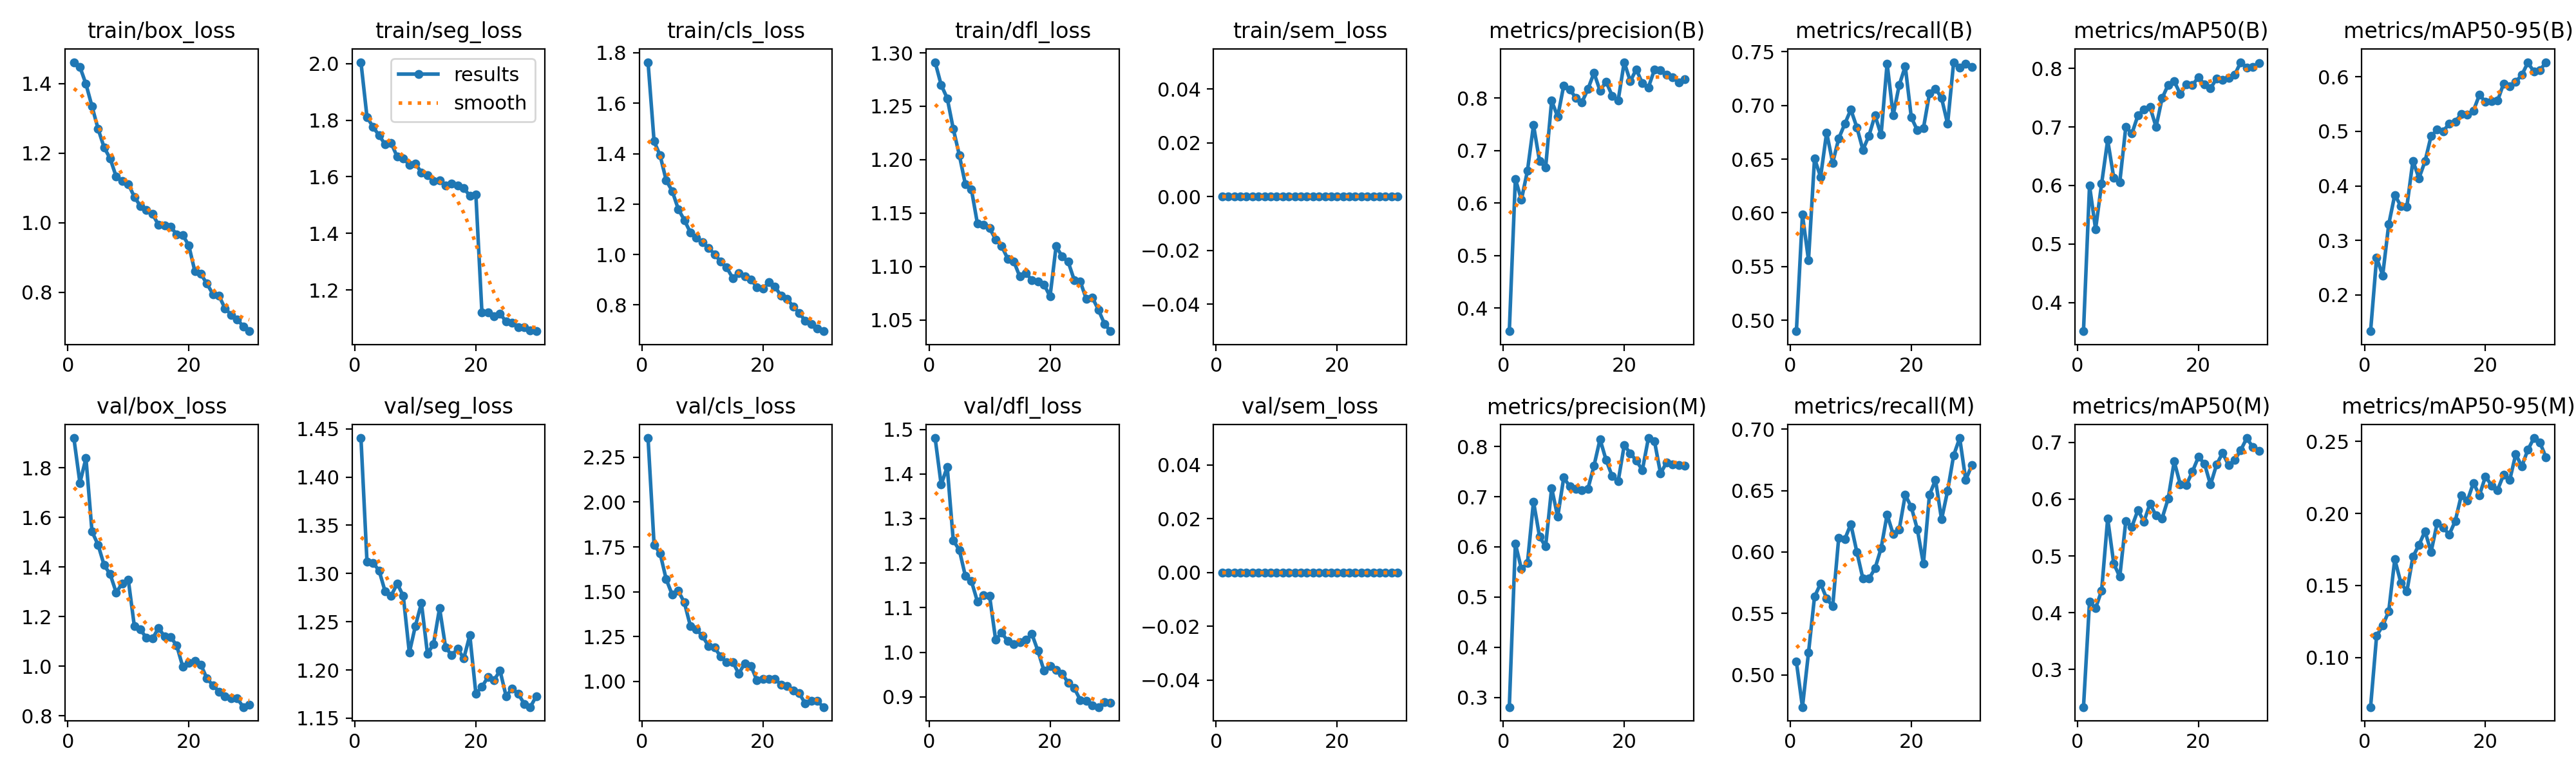

Data behind this chart, as committed beside it:
epoch, time, train/box_loss, train/seg_loss, train/cls_loss, train/dfl_loss, train/sem_loss, metrics/precision(B), metrics/recall(B), metrics/mAP50(B), metrics/mAP50-95(B), metrics/precision(M), metrics/recall(M), metrics/mAP50(M), metrics/mAP50-95(M), val/box_loss, val/seg_loss, val/cls_loss, val/dfl_loss, val/sem_loss, lr/pg0, lr/pg1, lr/pg2
1, 341.8, 1.462, 2.005, 1.763, 1.291, 0, 0.3556, 0.49, 0.3514, 0.1336, 0.2806, 0.5107, 0.2338, 0.06563, 1.92, 1.44, 2.357, 1.48, 0, 0.000666, 0.000666, 0.000666
2, 671.5, 1.448, 1.811, 1.449, 1.27, 0, 0.6461, 0.5984, 0.5997, 0.2686, 0.6066, 0.4739, 0.4198, 0.1151, 1.74, 1.312, 1.763, 1.376, 0, 0.001289, 0.001289, 0.001289
3, 1005, 1.399, 1.776, 1.393, 1.258, 0, 0.6061, 0.5561, 0.5254, 0.2359, 0.5559, 0.5181, 0.4079, 0.1221, 1.839, 1.311, 1.713, 1.416, 0, 0.001867, 0.001867, 0.001867
4, 1334, 1.335, 1.746, 1.294, 1.229, 0, 0.6614, 0.6506, 0.6033, 0.3294, 0.5675, 0.5637, 0.4391, 0.1321, 1.543, 1.303, 1.57, 1.251, 0, 0.001802, 0.001802, 0.001802
5, 1663, 1.271, 1.714, 1.252, 1.204, 0, 0.7485, 0.6335, 0.6775, 0.3834, 0.6904, 0.5743, 0.5659, 0.1682, 1.49, 1.281, 1.484, 1.229, 0, 0.001736, 0.001736, 0.001736
6, 1995, 1.217, 1.719, 1.18, 1.177, 0, 0.68, 0.6747, 0.6136, 0.3631, 0.6204, 0.5623, 0.4868, 0.152, 1.408, 1.277, 1.505, 1.171, 0, 0.00167, 0.00167, 0.00167
7, 2324, 1.185, 1.67, 1.137, 1.172, 0, 0.6671, 0.6466, 0.6057, 0.3619, 0.6007, 0.5557, 0.4633, 0.1459, 1.371, 1.29, 1.441, 1.159, 0, 0.001604, 0.001604, 0.001604
8, 2656, 1.133, 1.664, 1.088, 1.14, 0, 0.7949, 0.6693, 0.7002, 0.446, 0.7174, 0.6118, 0.5618, 0.1699, 1.298, 1.277, 1.31, 1.114, 0, 0.001538, 0.001538, 0.001538
9, 2987, 1.121, 1.643, 1.067, 1.139, 0, 0.7643, 0.6827, 0.6885, 0.4139, 0.6598, 0.6104, 0.5516, 0.1781, 1.334, 1.218, 1.29, 1.128, 0, 0.001472, 0.001472, 0.001472
10, 3316, 1.112, 1.646, 1.048, 1.136, 0, 0.8241, 0.696, 0.7197, 0.4449, 0.7382, 0.6227, 0.5805, 0.1877, 1.349, 1.246, 1.253, 1.126, 0, 0.001406, 0.001406, 0.001406
11, 3652, 1.074, 1.615, 1.026, 1.125, 0, 0.8166, 0.6795, 0.73, 0.4911, 0.7203, 0.6, 0.5608, 0.1732, 1.162, 1.269, 1.198, 1.029, 0, 0.00134, 0.00134, 0.00134
12, 3977, 1.048, 1.605, 1.002, 1.119, 0, 0.8002, 0.6586, 0.7338, 0.5028, 0.7158, 0.5783, 0.5921, 0.1931, 1.148, 1.217, 1.188, 1.044, 0, 0.001274, 0.001274, 0.001274
13, 4302, 1.037, 1.585, 0.972, 1.107, 0, 0.7918, 0.6719, 0.7, 0.4998, 0.7126, 0.5783, 0.571, 0.1902, 1.115, 1.227, 1.139, 1.025, 0, 0.001208, 0.001208, 0.001208
14, 4635, 1.025, 1.586, 0.9486, 1.105, 0, 0.8171, 0.6908, 0.749, 0.5141, 0.7158, 0.5867, 0.5664, 0.1853, 1.112, 1.264, 1.107, 1.018, 0, 0.001142, 0.001142, 0.001142
15, 4967, 0.9939, 1.57, 0.907, 1.091, 0, 0.8481, 0.6725, 0.7717, 0.5178, 0.7616, 0.603, 0.6009, 0.1947, 1.155, 1.223, 1.109, 1.022, 0, 0.001076, 0.001076, 0.001076
16, 5299, 0.9914, 1.577, 0.9274, 1.094, 0, 0.8141, 0.739, 0.7778, 0.5316, 0.8144, 0.6305, 0.6665, 0.2126, 1.12, 1.215, 1.043, 1.028, 0, 0.00101, 0.00101, 0.00101
17, 5629, 0.9889, 1.569, 0.9149, 1.087, 0, 0.8315, 0.6908, 0.7563, 0.5301, 0.7733, 0.6145, 0.6262, 0.2087, 1.118, 1.222, 1.101, 1.041, 0, 0.000944, 0.000944, 0.000944
18, 5956, 0.966, 1.559, 0.9018, 1.086, 0, 0.8045, 0.7189, 0.7724, 0.5375, 0.7412, 0.6185, 0.625, 0.2211, 1.084, 1.212, 1.087, 1.003, 0, 0.000878, 0.000878, 0.000878
19, 6285, 0.9648, 1.533, 0.8706, 1.083, 0, 0.796, 0.7363, 0.7709, 0.5669, 0.731, 0.6466, 0.6483, 0.2127, 0.9987, 1.236, 1.006, 0.9586, 0, 0.000812, 0.000812, 0.000812
20, 6612, 0.9348, 1.537, 0.8655, 1.072, 0, 0.8684, 0.6888, 0.7851, 0.5537, 0.8025, 0.6366, 0.6743, 0.2257, 1.015, 1.176, 1.012, 0.9686, 0, 0.000746, 0.000746, 0.000746
21, 6931, 0.8606, 1.121, 0.89, 1.119, 0, 0.8321, 0.6767, 0.7726, 0.5552, 0.7867, 0.6185, 0.6629, 0.2194, 1.021, 1.183, 1.012, 0.9607, 0, 0.00068, 0.00068, 0.00068
22, 7250, 0.8525, 1.121, 0.8723, 1.109, 0, 0.8547, 0.6787, 0.7659, 0.5559, 0.7719, 0.5904, 0.6256, 0.2163, 1.007, 1.193, 1.014, 0.952, 0, 0.000614, 0.000614, 0.000614
23, 7570, 0.8245, 1.107, 0.8361, 1.104, 0, 0.8279, 0.7108, 0.7821, 0.5876, 0.7531, 0.6466, 0.6607, 0.2269, 0.9505, 1.189, 0.9805, 0.9316, 0, 0.000548, 0.000548, 0.000548
24, 7883, 0.7946, 1.116, 0.8236, 1.087, 0, 0.8204, 0.7156, 0.7803, 0.5828, 0.8169, 0.6586, 0.6815, 0.223, 0.9232, 1.199, 0.9751, 0.9197, 0, 0.000482, 0.000482, 0.000482
25, 8196, 0.7896, 1.088, 0.7945, 1.086, 0, 0.8541, 0.7068, 0.783, 0.5909, 0.811, 0.6265, 0.6595, 0.2411, 0.8981, 1.173, 0.95, 0.8931, 0, 0.000416, 0.000416, 0.000416
26, 8514, 0.7534, 1.084, 0.7685, 1.069, 0, 0.8528, 0.6827, 0.789, 0.6031, 0.7463, 0.6497, 0.6691, 0.2327, 0.8793, 1.181, 0.9331, 0.8915, 0, 0.00035, 0.00035, 0.00035
27, 8831, 0.7354, 1.068, 0.7369, 1.071, 0, 0.8442, 0.7401, 0.8104, 0.6257, 0.7684, 0.6787, 0.6864, 0.2441, 0.8703, 1.175, 0.8768, 0.8808, 0, 0.000284, 0.000284, 0.000284
28, 9159, 0.7225, 1.068, 0.7248, 1.059, 0, 0.8402, 0.7349, 0.8015, 0.6096, 0.765, 0.6927, 0.7077, 0.2523, 0.8713, 1.165, 0.8904, 0.8771, 0, 0.000218, 0.000218, 0.000218
29, 9492, 0.7019, 1.058, 0.707, 1.046, 0, 0.83, 0.739, 0.8019, 0.6118, 0.7636, 0.6586, 0.6915, 0.2491, 0.8356, 1.161, 0.8902, 0.8886, 0, 0.000152, 0.000152, 0.000152
30, 9814, 0.688, 1.054, 0.6961, 1.039, 0, 0.8358, 0.7357, 0.8085, 0.6266, 0.7613, 0.6707, 0.6847, 0.2389, 0.8463, 1.173, 0.8568, 0.8861, 0, 8.6e-05, 8.6e-05, 8.6e-05
